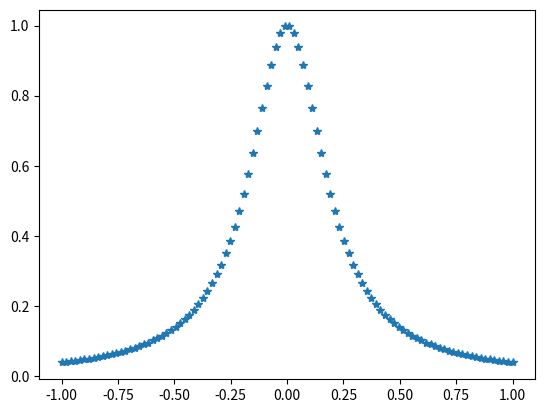
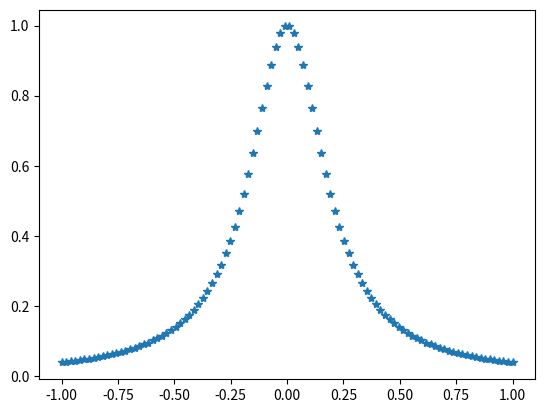
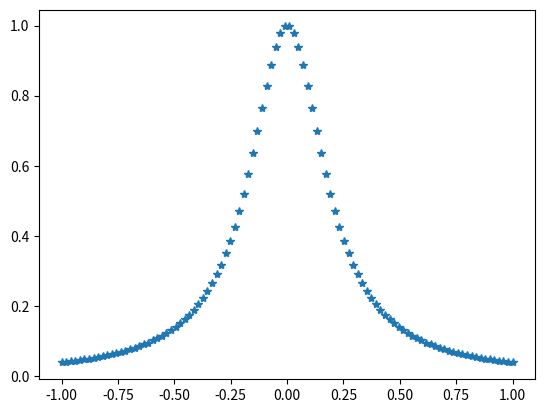
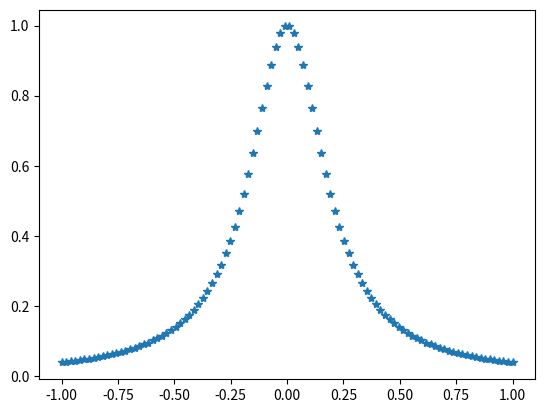
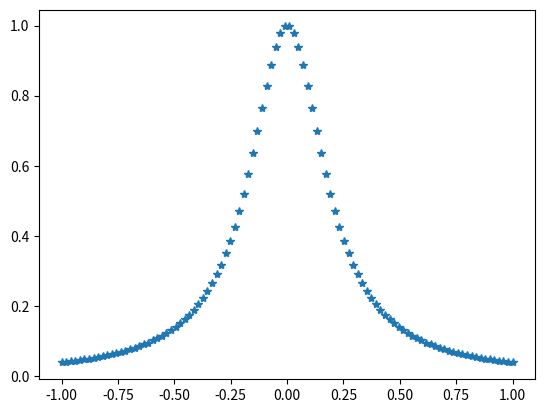

Here is the Python script that generated these plots, in order:
import matplotlib.pyplot as plt
from numpy import ones, linspace
#from newtonPoly import *
import time

x=linspace(-1,1,100)
y=1.0/(1.0+25*(x**2))
for i in range(7,16,2):
    fig = plt.figure()
    xequal=linspace(-1,1,i)
    yequal=1.0/(1.0+25*(xequal**2))
    #a=coeffts(xequal,yequal)
    #pval=evalPoly(a,xequal,x)
    #plt.plot(x,y,x,pval,xequal,yequal,'*')
    plt.plot(x,y,'*')
    plt.show(block=False)
    time.sleep(3)
